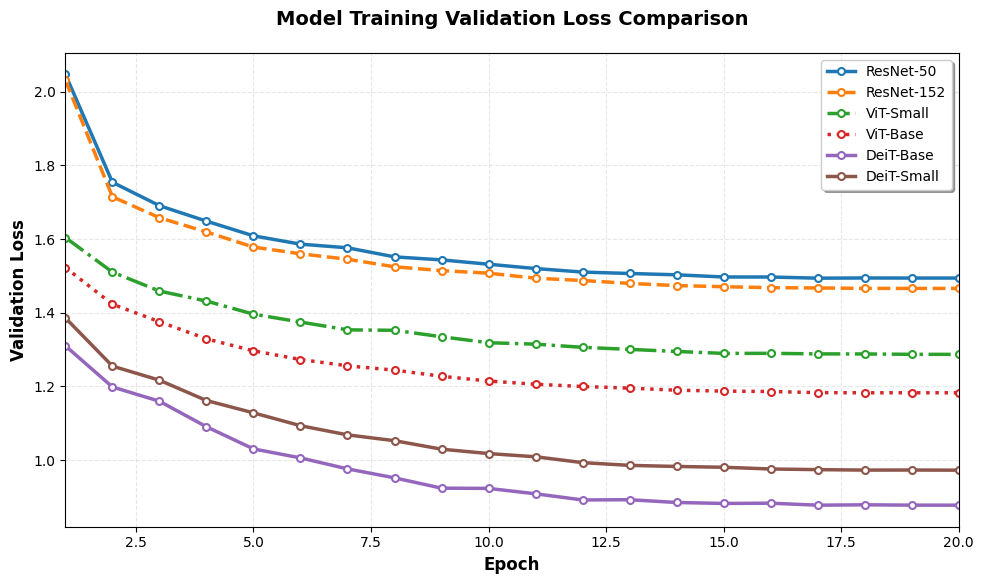
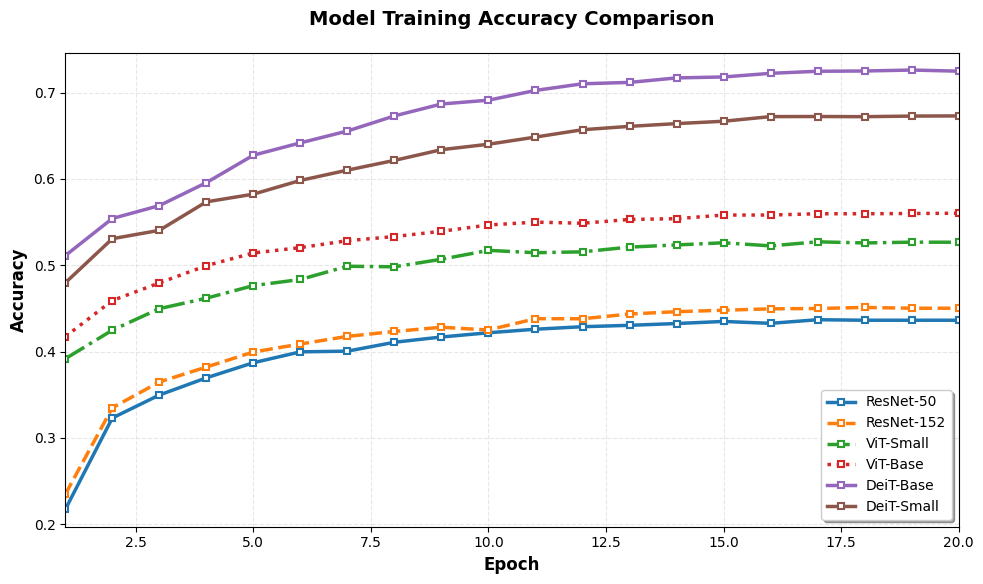

Generate these figures, in order, with matplotlib:
import matplotlib.pyplot as plt
import re
import numpy as np

# Set English font and style
plt.style.use('default')
plt.rcParams['font.size'] = 12
plt.rcParams['axes.labelsize'] = 12
plt.rcParams['axes.titlesize'] = 14
plt.rcParams['legend.fontsize'] = 10
plt.rcParams['xtick.labelsize'] = 10
plt.rcParams['ytick.labelsize'] = 10

# Training log data
training_logs = """
=== Training pipeline for microsoft/resnet-50 ===
[INFO] Loading classification and base vision models: microsoft/resnet-50 on cuda
Fine-tuning microsoft/resnet-50...
[INFO] Fine-tuning 14,981,128/23,524,424 params (63.68%)
Epoch 1/20: 100%|██████████| 700/700 [02:55<00:00,  4.00it/s]
Epoch 1: Train 2.0657, Val 2.0472, Acc 0.2172
Epoch 2/20: 100%|██████████| 700/700 [02:44<00:00,  4.25it/s]
Epoch 2: Train 1.8815, Val 1.7543, Acc 0.3231
Epoch 3/20: 100%|██████████| 700/700 [02:44<00:00,  4.25it/s]
Epoch 3: Train 1.7510, Val 1.6907, Acc 0.3497
Epoch 4/20: 100%|██████████| 700/700 [02:44<00:00,  4.25it/s]
Epoch 4: Train 1.6966, Val 1.6487, Acc 0.3696
Epoch 5/20: 100%|██████████| 700/700 [02:44<00:00,  4.25it/s]
Epoch 5: Train 1.6603, Val 1.6089, Acc 0.3871
Epoch 6/20: 100%|██████████| 700/700 [02:44<00:00,  4.25it/s]
Epoch 6: Train 1.6308, Val 1.5863, Acc 0.3997
Epoch 7/20: 100%|██████████| 700/700 [02:44<00:00,  4.25it/s]
Epoch 7: Train 1.6137, Val 1.5764, Acc 0.4005
Epoch 8/20: 100%|██████████| 700/700 [02:44<00:00,  4.25it/s]
Epoch 8: Train 1.5916, Val 1.5518, Acc 0.4108
Epoch 9/20: 100%|██████████| 700/700 [02:44<00:00,  4.25it/s]
Epoch 9: Train 1.5772, Val 1.5436, Acc 0.4169
Epoch 10/20: 100%|██████████| 700/700 [02:44<00:00,  4.25it/s]
Epoch 10: Train 1.5603, Val 1.5318, Acc 0.4218
Epoch 11/20: 100%|██████████| 700/700 [02:44<00:00,  4.25it/s]
Epoch 11: Train 1.5516, Val 1.5201, Acc 0.4259
Epoch 12/20: 100%|██████████| 700/700 [02:44<00:00,  4.25it/s]
Epoch 12: Train 1.5411, Val 1.5105, Acc 0.4288
Epoch 13/20: 100%|██████████| 700/700 [02:44<00:00,  4.26it/s]
Epoch 13: Train 1.5347, Val 1.5067, Acc 0.4304
Epoch 14/20: 100%|██████████| 700/700 [02:44<00:00,  4.25it/s]
Epoch 14: Train 1.5283, Val 1.5031, Acc 0.4325
Epoch 15/20: 100%|██████████| 700/700 [02:44<00:00,  4.25it/s]
Epoch 15: Train 1.5276, Val 1.4972, Acc 0.4349
Epoch 16/20: 100%|██████████| 700/700 [02:44<00:00,  4.25it/s]
Epoch 16: Train 1.5215, Val 1.4971, Acc 0.4327
Epoch 17/20: 100%|██████████| 700/700 [02:44<00:00,  4.25it/s]
Epoch 17: Train 1.5143, Val 1.4940, Acc 0.4369
Epoch 18/20: 100%|██████████| 700/700 [02:44<00:00,  4.25it/s]
Epoch 18: Train 1.5194, Val 1.4945, Acc 0.4363
Epoch 19/20: 100%|██████████| 700/700 [02:44<00:00,  4.24it/s]
Epoch 19: Train 1.5167, Val 1.4943, Acc 0.4363
Epoch 20/20: 100%|██████████| 700/700 [02:44<00:00,  4.25it/s]
Epoch 20: Train 1.5111, Val 1.4943, Acc 0.4363

Fine-tuning microsoft/resnet-152...
[INFO] Fine-tuning 14,981,128/58,160,200 params (25.76%)
Epoch 1/20: 100%|██████████| 700/700 [05:42<00:00,  2.05it/s]
Epoch 1: Train 2.0635, Val 2.0312, Acc 0.2347
Epoch 2/20: 100%|██████████| 700/700 [05:20<00:00,  2.18it/s]
Epoch 2: Train 1.8289, Val 1.7149, Acc 0.3349
Epoch 3/20: 100%|██████████| 700/700 [05:20<00:00,  2.19it/s]
Epoch 3: Train 1.7228, Val 1.6580, Acc 0.3648
Epoch 4/20: 100%|██████████| 700/700 [05:20<00:00,  2.18it/s]
Epoch 4: Train 1.6742, Val 1.6193, Acc 0.3821
Epoch 5/20: 100%|██████████| 700/700 [05:20<00:00,  2.19it/s]
Epoch 5: Train 1.6405, Val 1.5784, Acc 0.3995
Epoch 6/20: 100%|██████████| 700/700 [05:20<00:00,  2.18it/s]
Epoch 6: Train 1.6118, Val 1.5601, Acc 0.4088
Epoch 7/20: 100%|██████████| 700/700 [05:20<00:00,  2.18it/s]
Epoch 7: Train 1.5862, Val 1.5453, Acc 0.4176
Epoch 8/20: 100%|██████████| 700/700 [05:20<00:00,  2.18it/s]
Epoch 8: Train 1.5699, Val 1.5249, Acc 0.4233
Epoch 9/20: 100%|██████████| 700/700 [05:20<00:00,  2.18it/s]
Epoch 9: Train 1.5514, Val 1.5145, Acc 0.4282
Epoch 10/20: 100%|██████████| 700/700 [05:20<00:00,  2.18it/s]
Epoch 10: Train 1.5396, Val 1.5075, Acc 0.4250
Epoch 11/20: 100%|██████████| 700/700 [05:20<00:00,  2.19it/s]
Epoch 11: Train 1.5256, Val 1.4939, Acc 0.4381
Epoch 12/20: 100%|██████████| 700/700 [05:20<00:00,  2.18it/s]
Epoch 12: Train 1.5146, Val 1.4876, Acc 0.4380
Epoch 13/20: 100%|██████████| 700/700 [05:20<00:00,  2.18it/s]
Epoch 13: Train 1.5033, Val 1.4798, Acc 0.4435
Epoch 14/20: 100%|██████████| 700/700 [05:20<00:00,  2.18it/s]
Epoch 14: Train 1.5026, Val 1.4739, Acc 0.4462
Epoch 15/20: 100%|██████████| 700/700 [05:20<00:00,  2.18it/s]
Epoch 15: Train 1.4912, Val 1.4708, Acc 0.4479
Epoch 16/20: 100%|██████████| 700/700 [05:20<00:00,  2.18it/s]
Epoch 16: Train 1.4886, Val 1.4682, Acc 0.4495
Epoch 17/20: 100%|██████████| 700/700 [05:20<00:00,  2.18it/s]
Epoch 17: Train 1.4884, Val 1.4674, Acc 0.4499
Epoch 18/20: 100%|██████████| 700/700 [05:20<00:00,  2.18it/s]
Epoch 18: Train 1.4840, Val 1.4663, Acc 0.4511
Epoch 19/20: 100%|██████████| 700/700 [05:20<00:00,  2.18it/s]
Epoch 19: Train 1.4833, Val 1.4661, Acc 0.4502
Epoch 20/20: 100%|██████████| 700/700 [05:20<00:00,  2.18it/s]
Epoch 20: Train 1.4810, Val 1.4662, Acc 0.4502

=== Training pipeline for timm/vit_small_patch16_224.augreg_in21k ===
[INFO] Loading classification and base vision models: timm/vit_small_patch16_224.augreg_in21k on cuda
Fine-tuning timm/vit_small_patch16_224.augreg_in21k...
[INFO] Fine-tuning 3,552,008/21,668,744 params (16.39%)
Epoch 1/20: 100%|██████████| 700/700 [02:52<00:00,  4.05it/s]
Epoch 1: Train 1.8363, Val 1.6042, Acc 0.3917
Epoch 2/20: 100%|██████████| 700/700 [02:53<00:00,  4.03it/s]
Epoch 2: Train 1.5787, Val 1.5104, Acc 0.4248
Epoch 3/20: 100%|██████████| 700/700 [02:53<00:00,  4.03it/s]
Epoch 3: Train 1.5170, Val 1.4590, Acc 0.4497
Epoch 4/20: 100%|██████████| 700/700 [02:53<00:00,  4.03it/s]
Epoch 4: Train 1.4731, Val 1.4318, Acc 0.4618
Epoch 5/20: 100%|██████████| 700/700 [02:53<00:00,  4.03it/s]
Epoch 5: Train 1.4372, Val 1.3963, Acc 0.4764
Epoch 6/20: 100%|██████████| 700/700 [02:53<00:00,  4.03it/s]
Epoch 6: Train 1.4048, Val 1.3749, Acc 0.4835
Epoch 7/20: 100%|██████████| 700/700 [02:53<00:00,  4.03it/s]
Epoch 7: Train 1.3834, Val 1.3537, Acc 0.4988
Epoch 8/20: 100%|██████████| 700/700 [02:53<00:00,  4.03it/s]
Epoch 8: Train 1.3660, Val 1.3525, Acc 0.4982
Epoch 9/20: 100%|██████████| 700/700 [02:54<00:00,  4.02it/s]
Epoch 9: Train 1.3433, Val 1.3350, Acc 0.5069
Epoch 10/20: 100%|██████████| 700/700 [02:53<00:00,  4.03it/s]
Epoch 10: Train 1.3250, Val 1.3188, Acc 0.5172
Epoch 11/20: 100%|██████████| 700/700 [02:53<00:00,  4.02it/s]
Epoch 11: Train 1.3174, Val 1.3149, Acc 0.5145
Epoch 12/20: 100%|██████████| 700/700 [02:53<00:00,  4.02it/s]
Epoch 12: Train 1.3043, Val 1.3063, Acc 0.5155
Epoch 13/20: 100%|██████████| 700/700 [02:53<00:00,  4.02it/s]
Epoch 13: Train 1.2924, Val 1.3007, Acc 0.5210
Epoch 14/20: 100%|██████████| 700/700 [02:53<00:00,  4.03it/s]
Epoch 14: Train 1.2842, Val 1.2951, Acc 0.5235
Epoch 15/20: 100%|██████████| 700/700 [02:53<00:00,  4.03it/s]
Epoch 15: Train 1.2801, Val 1.2898, Acc 0.5260
Epoch 16/20: 100%|██████████| 700/700 [02:54<00:00,  4.02it/s]
Epoch 16: Train 1.2793, Val 1.2900, Acc 0.5224
Epoch 17/20: 100%|██████████| 700/700 [02:53<00:00,  4.03it/s]
Epoch 17: Train 1.2742, Val 1.2885, Acc 0.5271
Epoch 18/20: 100%|██████████| 700/700 [02:53<00:00,  4.03it/s]
Epoch 18: Train 1.2731, Val 1.2883, Acc 0.5258
Epoch 19/20: 100%|██████████| 700/700 [02:53<00:00,  4.03it/s]
Epoch 19: Train 1.2714, Val 1.2873, Acc 0.5267
Epoch 20/20: 100%|██████████| 700/700 [02:53<00:00,  4.03it/s]
Epoch 20: Train 1.2727, Val 1.2872, Acc 0.5266

Fine-tuning google/vit-base-patch16-224...
[INFO] Fine-tuning 14,181,896/85,804,808 params (16.53%)
Epoch 1/20: 100%|██████████| 700/700 [09:32<00:00,  1.22it/s]
Epoch 1: Train 1.7440, Val 1.5227, Acc 0.4173
Epoch 2/20: 100%|██████████| 700/700 [09:33<00:00,  1.22it/s]
Epoch 2: Train 1.5076, Val 1.4233, Acc 0.4591
Epoch 3/20: 100%|██████████| 700/700 [09:33<00:00,  1.22it/s]
Epoch 3: Train 1.4324, Val 1.3758, Acc 0.4795
Epoch 4/20: 100%|██████████| 700/700 [09:33<00:00,  1.22it/s]
Epoch 4: Train 1.3769, Val 1.3293, Acc 0.4995
Epoch 5/20: 100%|██████████| 700/700 [09:33<00:00,  1.22it/s]
Epoch 5: Train 1.3407, Val 1.2968, Acc 0.5142
Epoch 6/20: 100%|██████████| 700/700 [09:33<00:00,  1.22it/s]
Epoch 6: Train 1.3106, Val 1.2732, Acc 0.5204
Epoch 7/20: 100%|██████████| 700/700 [09:33<00:00,  1.22it/s]
Epoch 7: Train 1.2855, Val 1.2561, Acc 0.5284
Epoch 8/20: 100%|██████████| 700/700 [09:33<00:00,  1.22it/s]
Epoch 8: Train 1.2609, Val 1.2444, Acc 0.5332
Epoch 9/20: 100%|██████████| 700/700 [09:33<00:00,  1.22it/s]
Epoch 9: Train 1.2411, Val 1.2277, Acc 0.5393
Epoch 10/20: 100%|██████████| 700/700 [09:33<00:00,  1.22it/s]
Epoch 10: Train 1.2228, Val 1.2148, Acc 0.5466
Epoch 11/20: 100%|██████████| 700/700 [09:33<00:00,  1.22it/s]
Epoch 11: Train 1.2076, Val 1.2061, Acc 0.5499
Epoch 12/20: 100%|██████████| 700/700 [09:33<00:00,  1.22it/s]
Epoch 12: Train 1.1906, Val 1.2000, Acc 0.5486
Epoch 13/20: 100%|██████████| 700/700 [09:33<00:00,  1.22it/s]
Epoch 13: Train 1.1845, Val 1.1956, Acc 0.5530
Epoch 14/20: 100%|██████████| 700/700 [09:33<00:00,  1.22it/s]
Epoch 14: Train 1.1779, Val 1.1899, Acc 0.5539
Epoch 15/20: 100%|██████████| 700/700 [09:33<00:00,  1.22it/s]
Epoch 15: Train 1.1710, Val 1.1875, Acc 0.5581
Epoch 16/20: 100%|██████████| 700/700 [09:32<00:00,  1.22it/s]
Epoch 16: Train 1.1622, Val 1.1864, Acc 0.5581
Epoch 17/20: 100%|██████████| 700/700 [09:32<00:00,  1.22it/s]
Epoch 17: Train 1.1633, Val 1.1834, Acc 0.5596
Epoch 18/20: 100%|██████████| 700/700 [09:32<00:00,  1.22it/s]
Epoch 18: Train 1.1591, Val 1.1829, Acc 0.5596
Epoch 19/20: 100%|██████████| 700/700 [09:33<00:00,  1.22it/s]
Epoch 19: Train 1.1514, Val 1.1830, Acc 0.5599
Epoch 20/20: 100%|██████████| 700/700 [09:32<00:00,  1.22it/s]
Epoch 20: Train 1.1606, Val 1.1829, Acc 0.5602

=== Training pipeline for facebook/deit-base-distilled-patch16-224 ===
[INFO] Loading classification and base vision models: facebook/deit-base-distilled-patch16-224 on cuda
Some weights of DeiTForImageClassification were not initialized from the model checkpoint at facebook/deit-base-distilled-patch16-224 and are newly initialized: ['classifier.bias', 'classifier.weight']
You should probably TRAIN this model on a down-stream task to be able to use it for predictions and inference.
Some weights of DeiTModel were not initialized from the model checkpoint at facebook/deit-base-distilled-patch16-224 and are newly initialized: ['pooler.dense.bias', 'pooler.dense.weight']
You should probably TRAIN this model on a down-stream task to be able to use it for predictions and inference.
Fine-tuning facebook/deit-base-distilled-patch16-224...
[INFO] Fine-tuning 28,357,640/85,806,344 params (33.05%)
Epoch 1/20: 100%|██████████| 700/700 [11:33<00:00,  1.01it/s]
Epoch 1: Train 1.5442, Val 1.3103, Acc 0.5111
Epoch 2/20: 100%|██████████| 700/700 [11:35<00:00,  1.01it/s]
Epoch 2: Train 1.2490, Val 1.1987, Acc 0.5541
Epoch 3/20: 100%|██████████| 700/700 [11:36<00:00,  1.01it/s]
Epoch 3: Train 1.1299, Val 1.1600, Acc 0.5690
Epoch 4/20: 100%|██████████| 700/700 [11:36<00:00,  1.00it/s]
Epoch 4: Train 1.0366, Val 1.0907, Acc 0.5956
Epoch 5/20: 100%|██████████| 700/700 [11:36<00:00,  1.00it/s]
Epoch 5: Train 0.9447, Val 1.0306, Acc 0.6274
Epoch 6/20: 100%|██████████| 700/700 [11:36<00:00,  1.00it/s]
Epoch 6: Train 0.8635, Val 1.0062, Acc 0.6417
Epoch 7/20: 100%|██████████| 700/700 [11:37<00:00,  1.00it/s]
Epoch 7: Train 0.7906, Val 0.9764, Acc 0.6554
Epoch 8/20: 100%|██████████| 700/700 [11:37<00:00,  1.00it/s]
Epoch 8: Train 0.7158, Val 0.9521, Acc 0.6729
Epoch 9/20: 100%|██████████| 700/700 [11:37<00:00,  1.00it/s]
Epoch 9: Train 0.6514, Val 0.9241, Acc 0.6867
Epoch 10/20: 100%|██████████| 700/700 [11:37<00:00,  1.00it/s]
Epoch 10: Train 0.5957, Val 0.9234, Acc 0.6911
Epoch 11/20: 100%|██████████| 700/700 [11:36<00:00,  1.00it/s]
Epoch 11: Train 0.5480, Val 0.9088, Acc 0.7024
Epoch 12/20: 100%|██████████| 700/700 [11:37<00:00,  1.00it/s]
Epoch 12: Train 0.5136, Val 0.8921, Acc 0.7101
Epoch 13/20: 100%|██████████| 700/700 [11:37<00:00,  1.00it/s]
Epoch 13: Train 0.4739, Val 0.8927, Acc 0.7117
Epoch 14/20: 100%|██████████| 700/700 [11:38<00:00,  1.00it/s]
Epoch 14: Train 0.4475, Val 0.8852, Acc 0.7169
Epoch 15/20: 100%|██████████| 700/700 [11:38<00:00,  1.00it/s]
Epoch 15: Train 0.4235, Val 0.8826, Acc 0.7180
Epoch 16/20: 100%|██████████| 700/700 [11:39<00:00,  1.00it/s]
Epoch 16: Train 0.4150, Val 0.8833, Acc 0.7222
Epoch 17/20: 100%|██████████| 700/700 [11:39<00:00,  1.00it/s]
Epoch 17: Train 0.4010, Val 0.8779, Acc 0.7246
Epoch 18/20: 100%|██████████| 700/700 [11:39<00:00,  1.00it/s]
Epoch 18: Train 0.3964, Val 0.8789, Acc 0.7249
Epoch 19/20: 100%|██████████| 700/700 [11:39<00:00,  1.00it/s]
Epoch 19: Train 0.3892, Val 0.8780, Acc 0.7260
Epoch 20/20: 100%|██████████| 700/700 [11:39<00:00,  1.00it/s]
Epoch 20: Train 0.3885, Val 0.8779, Acc 0.7247


=== Training pipeline for facebook/deit-small-distilled-patch16-224 ===
[INFO] Loading classification and base vision models: facebook/deit-small-distilled-patch16-224 on cuda
Some weights of DeiTForImageClassification were not initialized from the model checkpoint at facebook/deit-small-distilled-patch16-224 and are newly initialized: ['classifier.bias', 'classifier.weight']
You should probably TRAIN this model on a down-stream task to be able to use it for predictions and inference.
Some weights of DeiTModel were not initialized from the model checkpoint at facebook/deit-small-distilled-patch16-224 and are newly initialized: ['pooler.dense.bias', 'pooler.dense.weight']
You should probably TRAIN this model on a down-stream task to be able to use it for predictions and inference.
Fine-tuning facebook/deit-small-distilled-patch16-224...
[INFO] Fine-tuning 10,649,864/21,669,512 params (49.15%)
Epoch 1/20: 100%|██████████| 700/700 [04:18<00:00,  2.71it/s]
Epoch 1: Train 1.6271, Val 1.3860, Acc 0.4796
Epoch 2/20: 100%|██████████| 700/700 [04:19<00:00,  2.69it/s]
Epoch 2: Train 1.3225, Val 1.2553, Acc 0.5307
Epoch 3/20: 100%|██████████| 700/700 [04:20<00:00,  2.69it/s]
Epoch 3: Train 1.2189, Val 1.2171, Acc 0.5404
Epoch 4/20: 100%|██████████| 700/700 [04:20<00:00,  2.69it/s]
Epoch 4: Train 1.1384, Val 1.1619, Acc 0.5734
Epoch 5/20: 100%|██████████| 700/700 [04:20<00:00,  2.69it/s]
Epoch 5: Train 1.0675, Val 1.1285, Acc 0.5823
Epoch 6/20: 100%|██████████| 700/700 [04:20<00:00,  2.69it/s]
Epoch 6: Train 0.9965, Val 1.0936, Acc 0.5982
Epoch 7/20: 100%|██████████| 700/700 [04:20<00:00,  2.69it/s]
Epoch 7: Train 0.9352, Val 1.0687, Acc 0.6101
Epoch 8/20: 100%|██████████| 700/700 [04:20<00:00,  2.69it/s]
Epoch 8: Train 0.8795, Val 1.0529, Acc 0.6214
Epoch 9/20: 100%|██████████| 700/700 [04:20<00:00,  2.68it/s]
Epoch 9: Train 0.8245, Val 1.0299, Acc 0.6338
Epoch 10/20: 100%|██████████| 700/700 [04:20<00:00,  2.68it/s]
Epoch 10: Train 0.7726, Val 1.0180, Acc 0.6401
Epoch 11/20: 100%|██████████| 700/700 [04:21<00:00,  2.68it/s]
Epoch 11: Train 0.7344, Val 1.0093, Acc 0.6484
Epoch 12/20: 100%|██████████| 700/700 [04:21<00:00,  2.68it/s]
Epoch 12: Train 0.6960, Val 0.9934, Acc 0.6569
Epoch 13/20: 100%|██████████| 700/700 [04:21<00:00,  2.68it/s]
Epoch 13: Train 0.6623, Val 0.9859, Acc 0.6608
Epoch 14/20: 100%|██████████| 700/700 [04:20<00:00,  2.68it/s]
Epoch 14: Train 0.6364, Val 0.9830, Acc 0.6640
Epoch 15/20: 100%|██████████| 700/700 [04:20<00:00,  2.68it/s]
Epoch 15: Train 0.6179, Val 0.9808, Acc 0.6667
Epoch 16/20: 100%|██████████| 700/700 [04:21<00:00,  2.68it/s]
Epoch 16: Train 0.5965, Val 0.9761, Acc 0.6721
Epoch 17/20: 100%|██████████| 700/700 [04:20<00:00,  2.68it/s]
Epoch 17: Train 0.5841, Val 0.9744, Acc 0.6722
Epoch 18/20: 100%|██████████| 700/700 [04:21<00:00,  2.68it/s]
Epoch 18: Train 0.5890, Val 0.9731, Acc 0.6720
Epoch 19/20: 100%|██████████| 700/700 [04:20<00:00,  2.68it/s]
Epoch 19: Train 0.5763, Val 0.9733, Acc 0.6727
Epoch 20/20: 100%|██████████| 700/700 [04:21<00:00,  2.68it/s]
Epoch 20: Train 0.5775, Val 0.9729, Acc 0.6729
Training hybrid model for facebook/deit-small-distilled-patch16-224...
[INFO] Extracting features for train set
[INFO] Extracting features for val set
[INFO] Training LightGBM classifier with 44800 samples
Training until validation scores don't improve for 20 rounds
Did not meet early stopping. Best iteration is:
[100]	train's multi_logloss: 0.574594	valid's multi_logloss: 1.04263
[INFO] Training completed in 41.52 seconds
"""

def extract_training_data(logs):
    """
    Extract training data from training logs
    Supports any number of models
    """
    pattern = r'Epoch (\d+): Train ([\d.]+), Val ([\d.]+), Acc ([\d.]+)'
    
    models_data = {}
    current_model = None
    
    lines = logs.strip().split('\n')
    
    for line in lines:
        # Detect model name
        if 'Fine-tuning ' in line and '...' in line:
            model_name = line.split('Fine-tuning ')[1].split('...')[0]
            current_model = model_name
            models_data[current_model] = {
                'epochs': [],
                'train_loss': [],
                'val_loss': [],
                'accuracy': []
            }
        
        # Match epoch data
        match = re.search(pattern, line)
        if match and current_model:
            epoch = int(match.group(1))
            train_loss = float(match.group(2))
            val_loss = float(match.group(3))
            accuracy = float(match.group(4))
            
            models_data[current_model]['epochs'].append(epoch)
            models_data[current_model]['train_loss'].append(train_loss)
            models_data[current_model]['val_loss'].append(val_loss)
            models_data[current_model]['accuracy'].append(accuracy)
    
    return models_data

def get_model_label(model_name):
    """
    Generate simplified model labels
    """
    model_labels = {
        'microsoft/resnet-50': 'ResNet-50',
        'microsoft/resnet-152': 'ResNet-152', 
        'timm/vit_small_patch16_224.augreg_in21k': 'ViT-Small',
        'google/vit-base-patch16-224': 'ViT-Base',
        'facebook/deit-base-distilled-patch16-224': 'DeiT-Base',
        'facebook/deit-small-distilled-patch16-224': 'DeiT-Small'
    }
    return model_labels.get(model_name, model_name.split('/')[-1])

def generate_colors_and_styles(num_models):
    """
    Generate colors and line styles for any number of models
    """
    # Extended color palette
    base_colors = ['#1f77b4', '#ff7f0e', '#2ca02c', '#d62728', '#9467bd', 
                   '#8c564b', '#e377c2', '#7f7f7f', '#bcbd22', '#17becf',
                   '#aec7e8', '#ffbb78', '#98df8a', '#ff9896', '#c5b0d5']
    
    # Extended line styles
    base_line_styles = ['-', '--', '-.', ':', '-']
    
    # Generate exactly num_models colors and styles
    colors = []
    line_styles = []
    
    for i in range(num_models):
        colors.append(base_colors[i % len(base_colors)])
        line_styles.append(base_line_styles[i % len(base_line_styles)])
    
    return colors, line_styles

def plot_validation_loss(models_data, save_path='validation_loss_comparison.png'):
    """
    Plot validation loss comparison and save as separate image
    """
    plt.figure(figsize=(10, 6))
    
    num_models = len(models_data)
    colors, line_styles = generate_colors_and_styles(num_models)
    
    for i, (model_name, data) in enumerate(models_data.items()):
        label = get_model_label(model_name)
        plt.plot(data['epochs'], data['val_loss'], 
                color=colors[i], 
                linestyle=line_styles[i],
                linewidth=2.5, 
                marker='o', 
                markersize=5,
                markerfacecolor='white',
                markeredgewidth=1.5,
                label=label)
    
    plt.xlabel('Epoch', fontweight='bold')
    plt.ylabel('Validation Loss', fontweight='bold')
    plt.title('Model Training Validation Loss Comparison', fontweight='bold', pad=20)
    plt.legend(frameon=True, fancybox=True, shadow=True)
    plt.grid(True, alpha=0.3, linestyle='--')
    
    # Set axis limits if data exists
    if models_data:
        max_epochs = max(max(data['epochs']) for data in models_data.values())
        plt.xlim(1, max_epochs)
    
    plt.tight_layout()
    plt.savefig(save_path, dpi=300, bbox_inches='tight', facecolor='white')
    plt.show()
    print(f"Validation loss plot saved as: {save_path}")

def plot_accuracy(models_data, save_path='accuracy_comparison.png'):
    """
    Plot accuracy comparison and save as separate image
    """
    plt.figure(figsize=(10, 6))
    
    num_models = len(models_data)
    colors, line_styles = generate_colors_and_styles(num_models)
    
    for i, (model_name, data) in enumerate(models_data.items()):
        label = get_model_label(model_name)
        plt.plot(data['epochs'], data['accuracy'], 
                color=colors[i], 
                linestyle=line_styles[i],
                linewidth=2.5, 
                marker='s', 
                markersize=5,
                markerfacecolor='white',
                markeredgewidth=1.5,
                label=label)
    
    plt.xlabel('Epoch', fontweight='bold')
    plt.ylabel('Accuracy', fontweight='bold')
    plt.title('Model Training Accuracy Comparison', fontweight='bold', pad=20)
    plt.legend(frameon=True, fancybox=True, shadow=True)
    plt.grid(True, alpha=0.3, linestyle='--')
    
    # Set axis limits if data exists
    if models_data:
        max_epochs = max(max(data['epochs']) for data in models_data.values())
        min_acc = min(min(data['accuracy']) for data in models_data.values()) - 0.02
        max_acc = min(1.0, max(max(data['accuracy']) for data in models_data.values()) + 0.02)
        plt.xlim(1, max_epochs)
        plt.ylim(min_acc, max_acc)
    
    plt.tight_layout()
    plt.savefig(save_path, dpi=300, bbox_inches='tight', facecolor='white')
    plt.show()
    print(f"Accuracy plot saved as: {save_path}")

def print_summary(models_data):
    """
    Print training results summary
    """
    print("\n=== Training Results Summary ===")
    print(f"{'Model Name':<30} {'Final Val Loss':<15} {'Final Accuracy':<15} {'Best Accuracy':<15}")
    print("-" * 75)
    
    # Sort models by final accuracy (descending)
    sorted_models = sorted(models_data.items(), 
                          key=lambda x: x[1]['accuracy'][-1], 
                          reverse=True)
    
    for model_name, data in sorted_models:
        final_loss = data['val_loss'][-1]
        final_acc = data['accuracy'][-1]
        best_acc = max(data['accuracy'])
        label = get_model_label(model_name)
        print(f"{label:<30} {final_loss:<15.4f} {final_acc:<15.4f} {best_acc:<15.4f}")
    
    print(f"\nTotal models analyzed: {len(models_data)}")

def main():
    """
    Main function to process training logs and generate plots
    """
    print("Extracting training data from logs...")
    models_data = extract_training_data(training_logs)
    
    if not models_data:
        print("No training data found in logs!")
        return
    
    print(f"Found {len(models_data)} models:")
    for model_name in models_data.keys():
        print(f"  - {get_model_label(model_name)}")
    
    print("\nGenerating validation loss comparison plot...")
    plot_validation_loss(models_data)
    
    print("Generating accuracy comparison plot...")
    plot_accuracy(models_data)
    
    # Print summary
    print_summary(models_data)

if __name__ == "__main__":
    main()